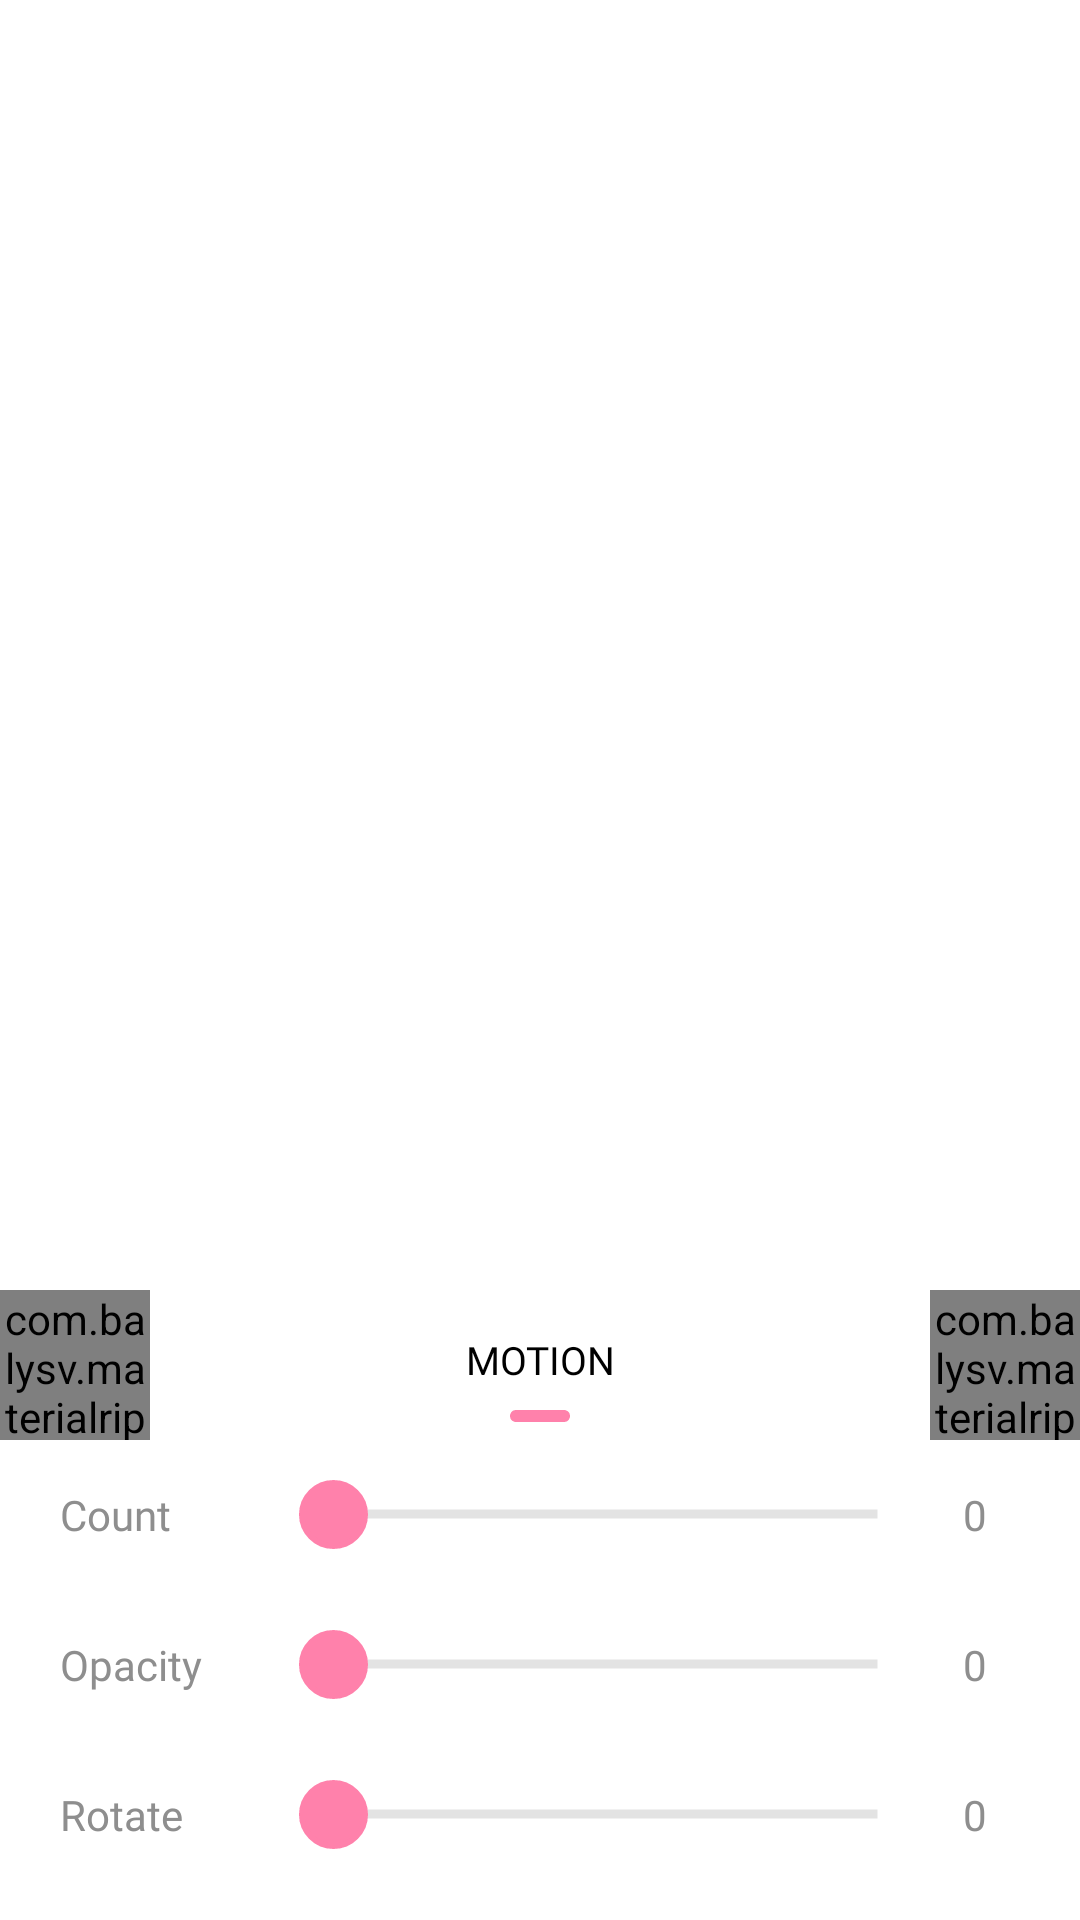

Produce the Android XML layout that renders to this screen, including the resource entries it uses.
<!-- AndroidManifest.xml: application theme AppTheme -->
<!-- res/layout/layout_motion.xml -->
<?xml version="1.0" encoding="utf-8"?>
<androidx.constraintlayout.widget.ConstraintLayout xmlns:android="http://schemas.android.com/apk/res/android"
    xmlns:app="http://schemas.android.com/apk/res-auto"
    android:id="@+id/drawerlayout"
    android:layout_width="match_parent"
    android:layout_height="match_parent"
    android:background="@color/white"
    android:orientation="vertical">

    <FrameLayout
        android:id="@+id/relativeLayoutTemplateMain"
        android:layout_width="match_parent"
        android:layout_height="0dp"
        app:layout_constraintTop_toTopOf="parent"
        app:layout_constraintBottom_toTopOf="@+id/constraintLayoutConfirm"
        android:background="@color/white">

        <com.mkm.aiphoto_admobmediation.Mkm.MKMMotionView
            android:id="@+id/imageViewTouch"
            android:layout_width="match_parent"
            android:layout_height="match_parent"
            android:layout_gravity="center"
            android:scaleType="centerCrop"
            android:visibility="invisible" />

        <ImageView
            android:id="@+id/imageViewCover"
            android:layout_width="match_parent"
            android:layout_height="match_parent"
            android:layout_gravity="center"
            android:scaleType="matrix"/>

    </FrameLayout>

    <ProgressBar
        android:id="@+id/crop_progress_bar"
        android:layout_width="wrap_content"
        android:layout_height="wrap_content"
        android:progress="0"
        android:visibility="gone"
        app:layout_constraintStart_toStartOf="parent"
        app:layout_constraintEnd_toEndOf="parent"
        app:layout_constraintTop_toTopOf="parent"
        app:layout_constraintBottom_toTopOf="@+id/constraintLayoutConfirm"/>

    <ImageView
        android:id="@+id/image_view_compare_eraser"
        android:layout_width="45dp"
        android:layout_height="45dp"
        android:onClick="onClick"
        android:padding="10dp"
        android:layout_marginStart="10dp"
        android:layout_marginEnd="10dp"
        android:background="@drawable/background_flip"
        android:src="@drawable/ic_eraser"
        app:layout_constraintEnd_toEndOf="parent"
        app:layout_constraintBottom_toTopOf="@+id/constraintLayoutConfirm"/>

    <androidx.constraintlayout.widget.ConstraintLayout
        android:id="@+id/constraintLayoutConfirm"
        android:layout_width="match_parent"
        android:layout_height="wrap_content"
        android:background="@color/white"
        app:layout_constraintBottom_toBottomOf="parent">

        <androidx.constraintlayout.widget.ConstraintLayout
            android:id="@+id/constraint_layout_confirm_mtion"
            android:layout_width="match_parent"
            android:layout_height="50dp"
            android:background="@color/white"
            app:layout_constraintBottom_toTopOf="@+id/linearLayoutRotate">

            <com.balysv.materialripple.MaterialRippleLayout
                style="@style/RippleStyleWhite"
                android:layout_width="50dp"
                android:layout_height="50dp"
                app:layout_constraintStart_toStartOf="parent"
                app:layout_constraintTop_toTopOf="parent"
                app:layout_constraintBottom_toBottomOf="parent">

                <ImageView
                    android:id="@+id/imageViewCloseMotion"
                    android:layout_width="50dp"
                    android:layout_height="50dp"
                    android:onClick="onClick"
                    android:padding="12dp"
                    android:src="@drawable/ic_round_close" />

            </com.balysv.materialripple.MaterialRippleLayout>

            <RelativeLayout
                android:layout_width="wrap_content"
                android:layout_height="wrap_content"
                android:paddingTop="8dp"
                app:layout_constraintLeft_toLeftOf="parent"
                app:layout_constraintRight_toRightOf="parent"
                app:layout_constraintTop_toTopOf="parent"
                app:layout_constraintBottom_toBottomOf="parent">

                <TextView
                    android:id="@+id/textViewTitle"
                    android:layout_width="wrap_content"
                    android:layout_height="wrap_content"
                    android:text="@string/motion"
                    android:textSize="13sp"
                    android:fontFamily="@font/inter_regular"
                    android:textColor="@color/black"
                    android:gravity="center"
                    android:layout_centerHorizontal="true"/>

                <View
                    android:layout_width="20dp"
                    android:layout_height="4dp"
                    android:layout_marginTop="8dp"
                    android:background="@drawable/background_view"
                    android:layout_below="@id/textViewTitle"
                    android:layout_centerHorizontal="true"/>

            </RelativeLayout>

            <com.balysv.materialripple.MaterialRippleLayout
                style="@style/RippleStyleWhite"
                android:layout_width="50dp"
                android:layout_height="50dp"
                app:layout_constraintEnd_toEndOf="parent"
                app:layout_constraintTop_toTopOf="parent"
                app:layout_constraintBottom_toBottomOf="parent">

                <ImageView
                    android:id="@+id/imageViewSaveMotion"
                    android:layout_width="50dp"
                    android:layout_height="50dp"
                    android:onClick="onClick"
                    android:padding="12dp"
                    android:src="@drawable/ic_round_check" />

            </com.balysv.materialripple.MaterialRippleLayout>

        </androidx.constraintlayout.widget.ConstraintLayout>

        <LinearLayout
            android:id="@+id/linearLayoutRotate"
            android:layout_width="match_parent"
            android:layout_height="150dp"
            android:orientation="vertical"
            android:paddingStart="20dp"
            android:background="@color/white"
            android:paddingEnd="20dp"
            android:layout_marginBottom="10dp"
            app:layout_constraintBottom_toBottomOf="parent">

            <LinearLayout
                android:layout_width="match_parent"
                android:layout_height="50dp"
                android:gravity="center_vertical"
                android:orientation="horizontal">

                <TextView
                    android:layout_width="70dp"
                    android:layout_height="wrap_content"
                    android:textSize="14sp"
                    android:textColor="@color/grayText"
                    android:text="@string/count"
                    android:fontFamily="@font/font"/>

                <SeekBar
                    android:id="@+id/seekbarCount"
                    android:layout_width="0dp"
                    android:layout_height="wrap_content"
                    android:layout_weight="1"
                    android:background="@null"
                    android:layout_marginStart="5dp"
                    android:max="50"
                    android:progressDrawable="@drawable/progress_drawable"
                    android:thumb="@drawable/progress_thumb"
                    android:splitTrack="false"/>

                <TextView
                    android:id="@+id/textViewValueCount"
                    android:layout_width="30dp"
                    android:layout_height="wrap_content"
                    android:textSize="14sp"
                    android:gravity="center"
                    android:textColor="@color/grayText"
                    android:text="0"
                    android:fontFamily="@font/font"/>

            </LinearLayout>

            <LinearLayout
                android:layout_width="match_parent"
                android:layout_height="50dp"
                android:gravity="center_vertical"
                android:orientation="horizontal">

                <TextView
                    android:layout_width="70dp"
                    android:layout_height="wrap_content"
                    android:textSize="14sp"
                    android:textColor="@color/grayText"
                    android:text="@string/opacity"
                    android:fontFamily="@font/font"/>

                <SeekBar
                    android:id="@+id/seekbarOpacity"
                    android:layout_width="0dp"
                    android:layout_height="wrap_content"
                    android:layout_weight="1"
                    android:background="@null"
                    android:layout_marginStart="5dp"
                    android:max="50"
                    android:progressDrawable="@drawable/progress_drawable"
                    android:thumb="@drawable/progress_thumb"
                    android:splitTrack="false"/>

                <TextView
                    android:id="@+id/textViewValueOpacity"
                    android:layout_width="30dp"
                    android:layout_height="wrap_content"
                    android:textSize="14sp"
                    android:gravity="center"
                    android:textColor="@color/grayText"
                    android:text="0"
                    android:fontFamily="@font/font"/>

            </LinearLayout>

            <LinearLayout
                android:layout_width="match_parent"
                android:layout_height="50dp"
                android:gravity="center_vertical"
                android:orientation="horizontal">

                <TextView
                    android:layout_width="70dp"
                    android:layout_height="wrap_content"
                    android:textSize="14sp"
                    android:textColor="@color/grayText"
                    android:text="@string/rotate"
                    android:fontFamily="@font/font"/>

                <SeekBar
                    android:id="@+id/seekbarRotate"
                    android:layout_width="0dp"
                    android:layout_height="wrap_content"
                    android:layout_weight="1"
                    android:background="@null"
                    android:layout_marginStart="5dp"
                    android:max="50"
                    android:progressDrawable="@drawable/progress_drawable"
                    android:thumb="@drawable/progress_thumb"
                    android:splitTrack="false"/>

                <TextView
                    android:id="@+id/textViewValueRotate"
                    android:layout_width="30dp"
                    android:layout_height="wrap_content"
                    android:textSize="14sp"
                    android:gravity="center"
                    android:textColor="@color/grayText"
                    android:text="0"
                    android:fontFamily="@font/font"/>

            </LinearLayout>

        </LinearLayout>

    </androidx.constraintlayout.widget.ConstraintLayout>

</androidx.constraintlayout.widget.ConstraintLayout>
<!-- resources referenced by this layout -->
<resources>
  <color name="black">#000000</color>
  <color name="grayText">#8E8E8E</color>
  <color name="white">#FFFFFF</color>
  <!-- drawable ic_round_check (drawable) -->
  <vector xmlns:android="http://schemas.android.com/apk/res/android"
      android:width="24dp"
      android:height="24dp"
      android:viewportWidth="24"
      android:viewportHeight="24">
    <path
        android:fillColor="@color/black"
        android:strokeWidth="1"
        android:strokeColor="@color/black"
        android:pathData="M9,16.17L5.53,12.7c-0.39,-0.39 -1.02,-0.39 -1.41,0 -0.39,0.39 -0.39,1.02 0,1.41l4.18,4.18c0.39,0.39 1.02,0.39 1.41,0L20.29,7.71c0.39,-0.39 0.39,-1.02 0,-1.41 -0.39,-0.39 -1.02,-0.39 -1.41,0L9,16.17z"/>
  </vector>
  <!-- drawable ic_round_close (drawable) -->
  <vector xmlns:android="http://schemas.android.com/apk/res/android"
      android:width="24dp"
      android:height="24dp"
      android:viewportWidth="24"
      android:viewportHeight="24">
    <path
        android:fillColor="@color/black"
        android:strokeWidth="1"
        android:strokeColor="@color/black"
        android:pathData="M18.3,5.71c-0.39,-0.39 -1.02,-0.39 -1.41,0L12,10.59 7.11,5.7c-0.39,-0.39 -1.02,-0.39 -1.41,0 -0.39,0.39 -0.39,1.02 0,1.41L10.59,12 5.7,16.89c-0.39,0.39 -0.39,1.02 0,1.41 0.39,0.39 1.02,0.39 1.41,0L12,13.41l4.89,4.89c0.39,0.39 1.02,0.39 1.41,0 0.39,-0.39 0.39,-1.02 0,-1.41L13.41,12l4.89,-4.89c0.38,-0.38 0.38,-1.02 0,-1.4z"/>
  </vector>
  <!-- drawable progress_thumb (drawable) -->
  <?xml version="1.0" encoding="utf-8"?>
  <shape android:shape="oval"
      xmlns:android="http://schemas.android.com/apk/res/android">
      <solid
          android:color="@color/Pink" />
  
      <stroke android:color="@color/Pink"
          android:width="2dp"/>
  
      <size android:height="23dp"
          android:width="23dp" />
  
      <padding android:left="2dp"
          android:top="2dp"
          android:right="2dp"
          android:bottom="2dp" />
  </shape>
  <string name="count">Count</string>
  <string name="motion">MOTION</string>
  <string name="opacity">Opacity</string>
  <string name="rotate">Rotate</string>
  <style name="RippleStyleWhite">
          <item name="mrl_rippleOverlay">true</item>
          <item name="mrl_rippleColor">#80404040</item>
          <item name="mrl_rippleHover">true</item>
          <item name="mrl_rippleAlpha">0.5</item>
          <item name="mrl_rippleRoundedCorners">5dp</item>
          <item name="mrl_rippleDuration">250</item>
      </style>
  <style name="AppTheme" parent="@style/Theme.AppCompat.NoActionBar">
          <item name="android:navigationBarColor">@color/dark_grey_more</item>
          <item name="colorAccent">@color/colorAccent</item>
          <item name="android:windowFullscreen">true</item>
          <item name="colorPrimary">@color/colorPrimary</item>
          <item name="colorPrimaryDark">@color/colorPrimaryDark</item>
      </style>
  <color name="Pink">#FF81AB</color>
  <color name="dark_grey_more">#232323</color>
  <color name="colorAccent">@color/mainColor</color>
  <color name="colorPrimary">@color/mainColor</color>
  <color name="colorPrimaryDark">@color/mainColor</color>
  <color name="mainColor">#FF4F19</color>
</resources>
